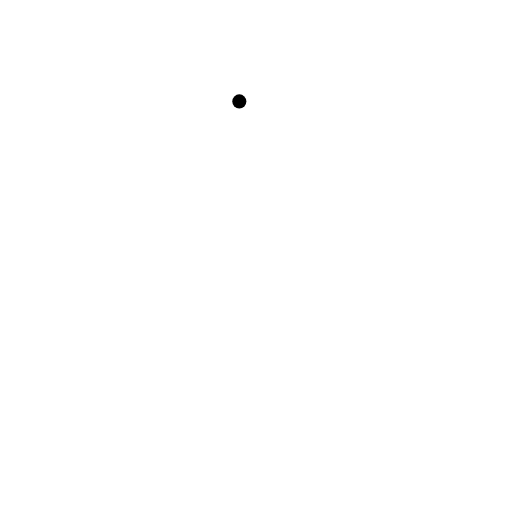
t = 0.00 s
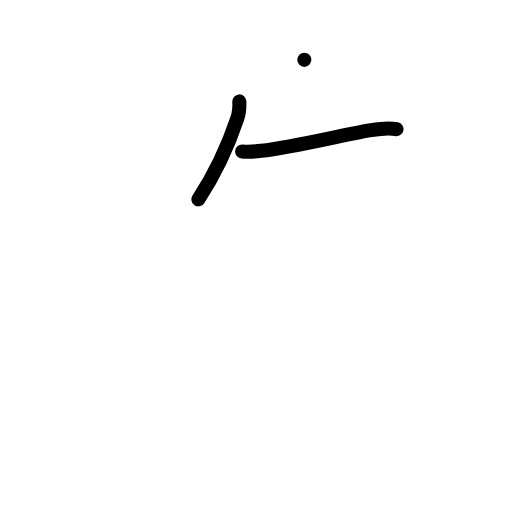
t = 2.00 s
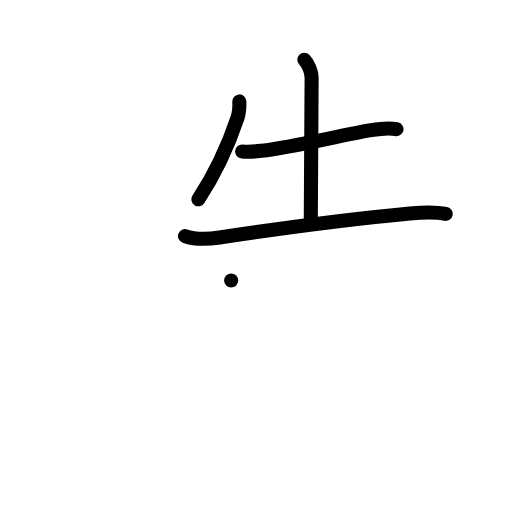
t = 4.00 s
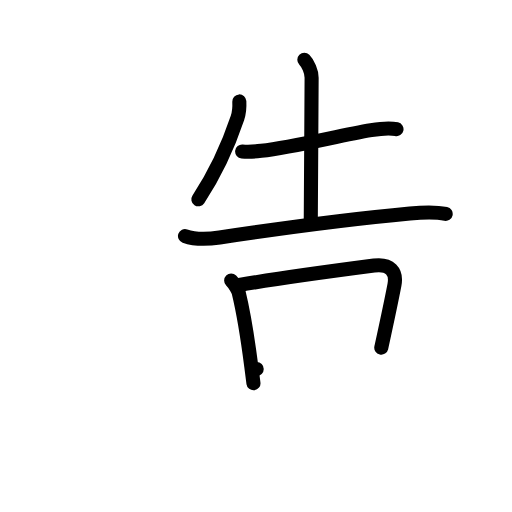
t = 6.00 s
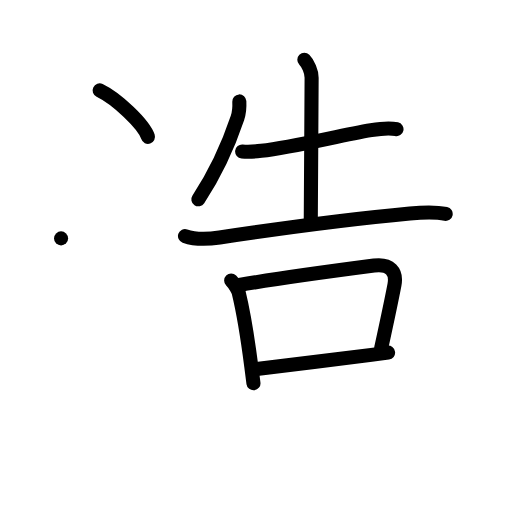
t = 8.00 s
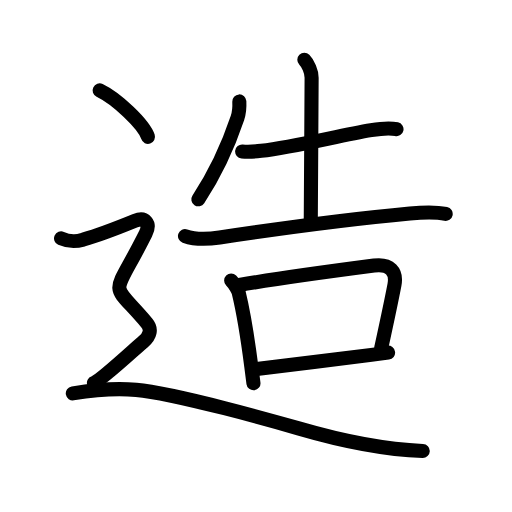
t = 10.00 s

The animated SVG that drew these frames (rendered in a browser with its animation timeline set to each time). Animation: 36 SMIL elements (animate=36); one cycle of 10.00 s.

<?xml version="1.0" encoding="UTF-8"?>
<!--
AniKanjiVG is licensed by CC-BY-SA Paul C. Sommerhoff (https://bitbucket.org/sommerhoff/anikanjivg).
AniKanjiVG uses KanjiVG which is licensed by CC-BY-SA Ulrich Apel (http://kanjivg.tagaini.net).
See also http://creativecommons.org/licenses/by-sa/3.0/
-->
<svg xmlns:kvg='http://kanjivg.tagaini.net' xmlns='http://www.w3.org/2000/svg' width='109' height='109' viewBox='0 0 109 109' style='fill:none;stroke:#000000;stroke-width:3;stroke-linecap:round;stroke-linejoin:round;' id="kvg:kanji_09020"><g id="kvg:09020" kvg:element="造"><g id="kvg:09020-g1" kvg:element="告"><g id="kvg:09020-g2" kvg:element="牛" kvg:position="top"><path id="kvg:09020-s1" kvg:type="㇒" d="M50.95,21.59c0.06,1.27,0.01,2.33-0.4,3.55c-1.8,5.36-4.01,10.8-8.32,17.29"><animate attributeName="d" begin="0.0s" dur="0.5s" from="M50.95,21.59C50.95,21.59,50.95,21.59,50.95,21.59" to="M50.95,21.59c0.06,1.27,0.01,2.33-0.4,3.55" />
<animate attributeName="d" begin="0.5s" dur="0.5s" from="M50.95,21.59c0.06,1.27,0.01,2.33-0.4,3.55c0,0,0,0,0,0,0" to="M50.95,21.59c0.06,1.27,0.01,2.33-0.4,3.55c-1.8,5.36-4.01,10.8-8.32,17.29" />
</path>
<path id="kvg:09020-s2" kvg:type="㇐" d="M51.55,32.24c1.45,0.14,2.94,0,4.07-0.13c7.05-0.82,16.44-3.22,23.39-4.4c1.87-0.32,3.74-0.58,5.4-0.21"><animate attributeName="d" begin="1.0s" dur="0.3333333333333333s" from="M51.55,32.24C51.55,32.24,51.55,32.24,51.55,32.24" to="M51.55,32.24c1.45,0.14,2.94,0,4.07-0.13" />
<animate attributeName="d" begin="1.3333333333333333s" dur="0.3333333333333333s" from="M51.55,32.24c1.45,0.14,2.94,0,4.07-0.13c0,0,0,0,0,0,0" to="M51.55,32.24c1.45,0.14,2.94,0,4.07-0.13c7.05-0.82,16.44-3.22,23.39-4.4" />
<animate attributeName="d" begin="1.6666666666666665s" dur="0.3333333333333333s" from="M51.55,32.24c1.45,0.14,2.94,0,4.07-0.13c7.05-0.82,16.44-3.22,23.39-4.4c0,0,0,0,0,0,0" to="M51.55,32.24c1.45,0.14,2.94,0,4.07-0.13c7.05-0.82,16.44-3.22,23.39-4.4c1.87-0.32,3.74-0.58,5.4-0.21" />
<animate attributeName="d" begin="0s" dur="1.0s" from="M-100,-100" to="M-100,-100" />
</path>
<path id="kvg:09020-s3" kvg:type="㇑a" d="M64.79,12.74c0.8,0.8,1.55,2.51,1.55,3.79c0,6.22-0.18,25.47-0.18,30.41"><animate attributeName="d" begin="2.0s" dur="0.5s" from="M64.79,12.74C64.79,12.74,64.79,12.74,64.79,12.74" to="M64.79,12.74c0.8,0.8,1.55,2.51,1.55,3.79" />
<animate attributeName="d" begin="2.5s" dur="0.5s" from="M64.79,12.74c0.8,0.8,1.55,2.51,1.55,3.79c0,0,0,0,0,0,0" to="M64.79,12.74c0.8,0.8,1.55,2.51,1.55,3.79c0,6.22-0.18,25.47-0.18,30.41" />
<animate attributeName="d" begin="0s" dur="2.0s" from="M-100,-100" to="M-100,-100" />
</path>
<path id="kvg:09020-s4" kvg:type="㇐" d="M39.38,50.25c2.13,0.76,5.18,0.64,7.38,0.31c12.12-1.81,29.73-4.1,40.5-5.1c2.59-0.24,5.06-0.45,7.62,0.09"><animate attributeName="d" begin="3.0s" dur="0.3333333333333333s" from="M39.38,50.25C39.38,50.25,39.38,50.25,39.38,50.25" to="M39.38,50.25c2.13,0.76,5.18,0.64,7.38,0.31" />
<animate attributeName="d" begin="3.3333333333333335s" dur="0.3333333333333333s" from="M39.38,50.25c2.13,0.76,5.18,0.64,7.38,0.31c0,0,0,0,0,0,0" to="M39.38,50.25c2.13,0.76,5.18,0.64,7.38,0.31c12.12-1.81,29.73-4.1,40.5-5.1" />
<animate attributeName="d" begin="3.6666666666666665s" dur="0.3333333333333333s" from="M39.38,50.25c2.13,0.76,5.18,0.64,7.38,0.31c12.12-1.81,29.73-4.1,40.5-5.1c0,0,0,0,0,0,0" to="M39.38,50.25c2.13,0.76,5.18,0.64,7.38,0.31c12.12-1.81,29.73-4.1,40.5-5.1c2.59-0.24,5.06-0.45,7.62,0.09" />
<animate attributeName="d" begin="0s" dur="3.0s" from="M-100,-100" to="M-100,-100" />
</path>
</g>
<g id="kvg:09020-g3" kvg:element="口" kvg:position="bottom"><path id="kvg:09020-s5" kvg:type="㇑" d="M49.21,59.72c0.79,0.79,1.5,2.12,1.61,2.57c0.93,3.83,1.92,9.82,2.67,15.67c0.16,1.27,0.32,2.5,0.47,3.64"><animate attributeName="d" begin="4.0s" dur="0.3333333333333333s" from="M49.21,59.72C49.21,59.72,49.21,59.72,49.21,59.72" to="M49.21,59.72c0.79,0.79,1.5,2.12,1.61,2.57" />
<animate attributeName="d" begin="4.333333333333333s" dur="0.3333333333333333s" from="M49.21,59.72c0.79,0.79,1.5,2.12,1.61,2.57c0,0,0,0,0,0,0" to="M49.21,59.72c0.79,0.79,1.5,2.12,1.61,2.57c0.93,3.83,1.92,9.82,2.67,15.67" />
<animate attributeName="d" begin="4.666666666666667s" dur="0.3333333333333333s" from="M49.21,59.72c0.79,0.79,1.5,2.12,1.61,2.57c0.93,3.83,1.92,9.82,2.67,15.67c0,0,0,0,0,0,0" to="M49.21,59.72c0.79,0.79,1.5,2.12,1.61,2.57c0.93,3.83,1.92,9.82,2.67,15.67c0.16,1.27,0.32,2.5,0.47,3.64" />
<animate attributeName="d" begin="0s" dur="4.0s" from="M-100,-100" to="M-100,-100" />
</path>
<path id="kvg:09020-s6" kvg:type="㇕b" d="M50.94,60.67c8.89-1.52,20.81-3.1,28.69-4.13c3.42-0.45,4.87,1.33,4.35,4.07c-0.77,4.05-1.62,7.94-2.81,13.4"><animate attributeName="d" begin="5.0s" dur="0.3333333333333333s" from="M50.94,60.67C50.94,60.67,50.94,60.67,50.94,60.67" to="M50.94,60.67c8.89-1.52,20.81-3.1,28.69-4.13" />
<animate attributeName="d" begin="5.333333333333333s" dur="0.3333333333333333s" from="M50.94,60.67c8.89-1.52,20.81-3.1,28.69-4.13c0,0,0,0,0,0,0" to="M50.94,60.67c8.89-1.52,20.81-3.1,28.69-4.13c3.42-0.45,4.87,1.33,4.35,4.07" />
<animate attributeName="d" begin="5.666666666666667s" dur="0.3333333333333333s" from="M50.94,60.67c8.89-1.52,20.81-3.1,28.69-4.13c3.42-0.45,4.87,1.33,4.35,4.07c0,0,0,0,0,0,0" to="M50.94,60.67c8.89-1.52,20.81-3.1,28.69-4.13c3.42-0.45,4.87,1.33,4.35,4.07c-0.77,4.05-1.62,7.94-2.81,13.4" />
<animate attributeName="d" begin="0s" dur="5.0s" from="M-100,-100" to="M-100,-100" />
</path>
<path id="kvg:09020-s7" kvg:type="㇐b" d="M54.65,78.56c6.72-0.81,17.7-2.13,24.4-3.01c1.37-0.18,2.58-0.34,3.57-0.48"><animate attributeName="d" begin="6.0s" dur="0.5s" from="M54.65,78.56C54.65,78.56,54.65,78.56,54.65,78.56" to="M54.65,78.56c6.72-0.81,17.7-2.13,24.4-3.01" />
<animate attributeName="d" begin="6.5s" dur="0.5s" from="M54.65,78.56c6.72-0.81,17.7-2.13,24.4-3.01c0,0,0,0,0,0,0" to="M54.65,78.56c6.72-0.81,17.7-2.13,24.4-3.01c1.37-0.18,2.58-0.34,3.57-0.48" />
<animate attributeName="d" begin="0s" dur="6.0s" from="M-100,-100" to="M-100,-100" />
</path>
</g>
</g>
<g id="kvg:09020-g4" kvg:element="⻌" kvg:original="辶" kvg:position="nyo" kvg:radical="tradit"><path id="kvg:09020-s8" kvg:type="㇔" d="M21.21,19.25c3.63,1.74,9.38,7.17,10.29,9.88"><animate attributeName="d" begin="7.0s" dur="1.0s" from="M21.21,19.25C21.21,19.25,21.21,19.25,21.21,19.25" to="M21.21,19.25c3.63,1.74,9.38,7.17,10.29,9.88" />
<animate attributeName="d" begin="0s" dur="7.0s" from="M-100,-100" to="M-100,-100" />
</path>
<path id="kvg:09020-s9" kvg:type="㇋" d="M13,50.75c2.25,1,3.76,0.53,4.75,0.25c3.5-1,8.25-2.88,11-4c2.13-0.87,3.38,0.5,2.25,2.75c-7.25,14.51-7.75,9.5,0.25,19c1.08,1.28,0.75,2.75-0.75,4S21.5,81,20,81.5"><animate attributeName="d" begin="8.0s" dur="0.2s" from="M13,50.75C13,50.75,13,50.75,13,50.75" to="M13,50.75c2.25,1,3.76,0.53,4.75,0.25" />
<animate attributeName="d" begin="8.2s" dur="0.2s" from="M13,50.75c2.25,1,3.76,0.53,4.75,0.25c0,0,0,0,0,0,0" to="M13,50.75c2.25,1,3.76,0.53,4.75,0.25c3.5-1,8.25-2.88,11-4" />
<animate attributeName="d" begin="8.4s" dur="0.2s" from="M13,50.75c2.25,1,3.76,0.53,4.75,0.25c3.5-1,8.25-2.88,11-4c0,0,0,0,0,0,0" to="M13,50.75c2.25,1,3.76,0.53,4.75,0.25c3.5-1,8.25-2.88,11-4c2.13-0.87,3.38,0.5,2.25,2.75" />
<animate attributeName="d" begin="8.6s" dur="0.2s" from="M13,50.75c2.25,1,3.76,0.53,4.75,0.25c3.5-1,8.25-2.88,11-4c2.13-0.87,3.38,0.5,2.25,2.75c0,0,0,0,0,0,0" to="M13,50.75c2.25,1,3.76,0.53,4.75,0.25c3.5-1,8.25-2.88,11-4c2.13-0.87,3.38,0.5,2.25,2.75c-7.25,14.51-7.75,9.5,0.25,19" />
<animate attributeName="d" begin="8.8s" dur="0.2s" from="M13,50.75c2.25,1,3.76,0.53,4.75,0.25c3.5-1,8.25-2.88,11-4c2.13-0.87,3.38,0.5,2.25,2.75c-7.25,14.51-7.75,9.5,0.25,19c0,0,0,0,0,0,0" to="M13,50.75c2.25,1,3.76,0.53,4.75,0.25c3.5-1,8.25-2.88,11-4c2.13-0.87,3.38,0.5,2.25,2.75c-7.25,14.51-7.75,9.5,0.25,19c1.08,1.28,0.75,2.75-0.75,4S21.5,81,20,81.5" />
<animate attributeName="d" begin="0s" dur="8.0s" from="M-100,-100" to="M-100,-100" />
</path>
<path id="kvg:09020-s10" kvg:type="㇏a" d="M15.5,83.75c3-0.5,8.91-1.16,13.5-0.75c8.38,0.75,30.32,6.96,34.75,8.25c12,3.5,19.5,4.5,26.25,4.75"><animate attributeName="d" begin="9.0s" dur="0.3333333333333333s" from="M15.5,83.75C15.5,83.75,15.5,83.75,15.5,83.75" to="M15.5,83.75c3-0.5,8.91-1.16,13.5-0.75" />
<animate attributeName="d" begin="9.333333333333334s" dur="0.3333333333333333s" from="M15.5,83.75c3-0.5,8.91-1.16,13.5-0.75c0,0,0,0,0,0,0" to="M15.5,83.75c3-0.5,8.91-1.16,13.5-0.75c8.38,0.75,30.32,6.96,34.75,8.25" />
<animate attributeName="d" begin="9.666666666666666s" dur="0.3333333333333333s" from="M15.5,83.75c3-0.5,8.91-1.16,13.5-0.75c8.38,0.75,30.32,6.96,34.75,8.25c0,0,0,0,0,0,0" to="M15.5,83.75c3-0.5,8.91-1.16,13.5-0.75c8.38,0.75,30.32,6.96,34.75,8.25c12,3.5,19.5,4.5,26.25,4.75" />
<animate attributeName="d" begin="0s" dur="9.0s" from="M-100,-100" to="M-100,-100" />
</path>
</g>
</g>
</svg>
